Dataset: dataimages (GitHub, 5851/StudyProjects). Classes: no pelmeni, pelmeni.

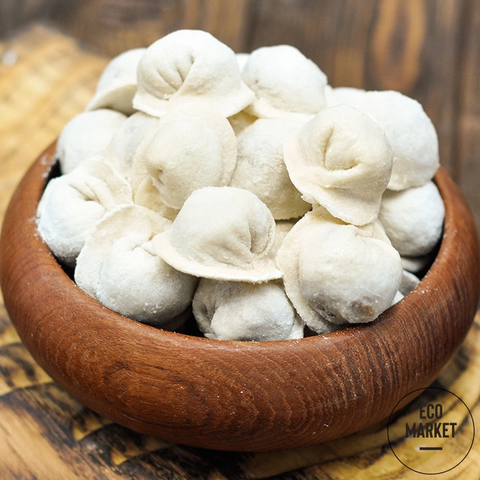
Label: pelmeni

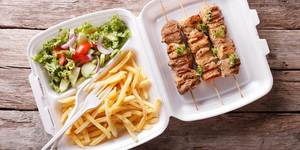
Label: no pelmeni

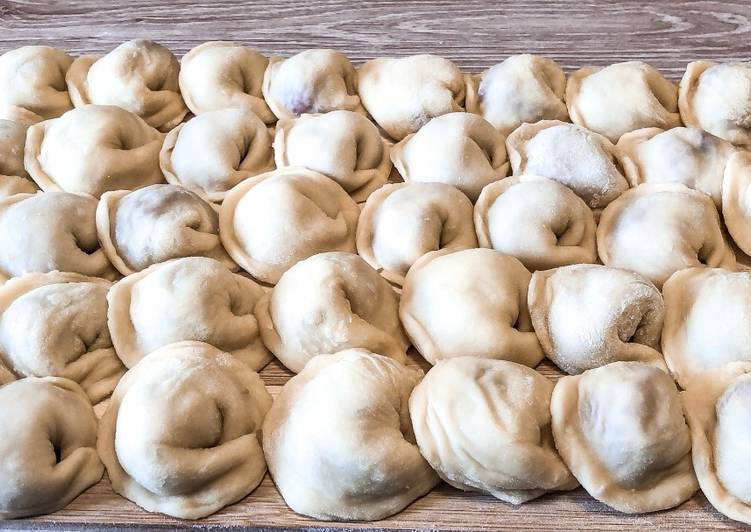
Label: pelmeni

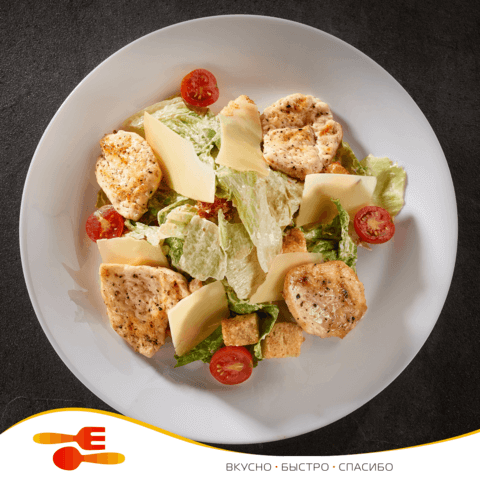
Label: no pelmeni

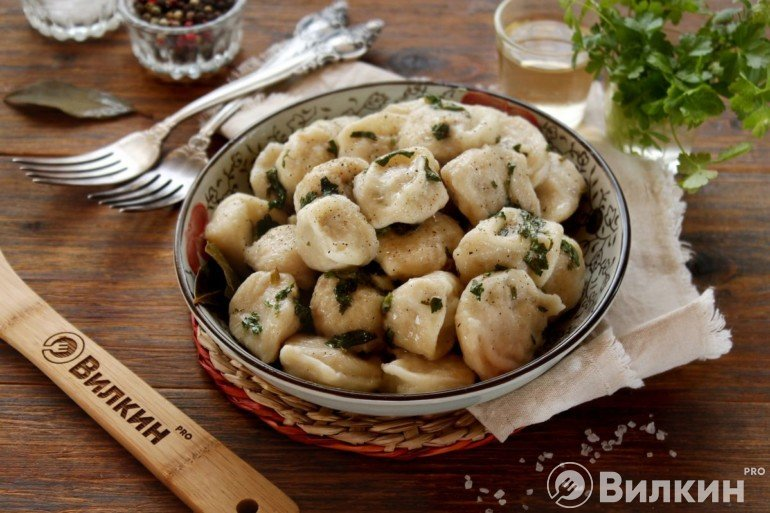
Label: pelmeni

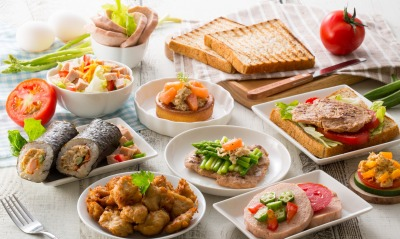
Label: no pelmeni
